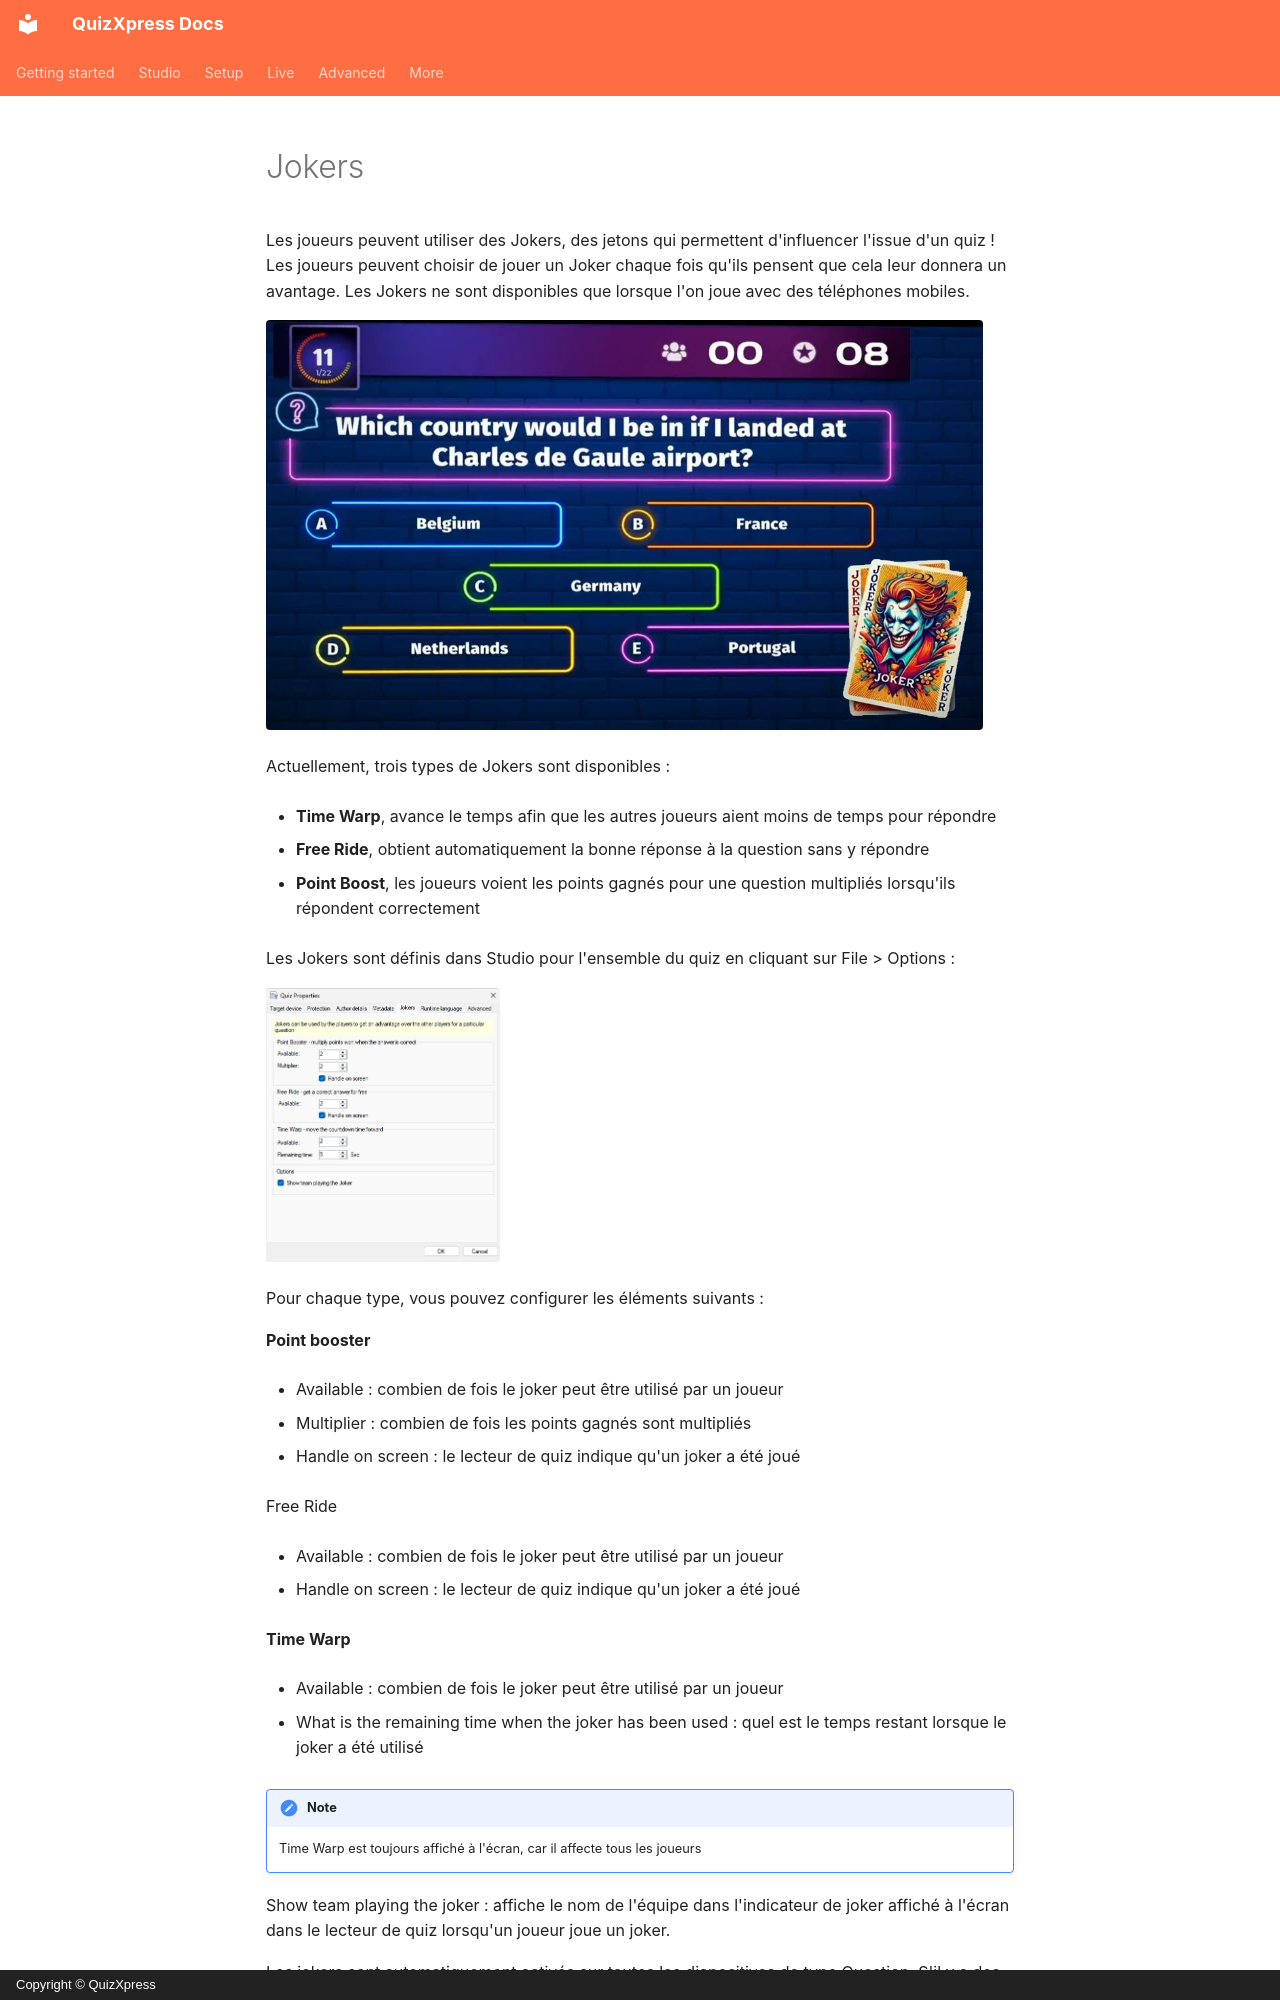

repository: gameshowcrew/quizxpress-docs · page: studio/other-functionality/jokers.fr/index.html · generator: mkdocs · copyright: Copyright © QuizXpress

# Jokers

Les joueurs peuvent utiliser des Jokers, des jetons qui permettent d'influencer l'issue d'un quiz ! Les joueurs peuvent choisir de jouer un Joker chaque fois qu'ils pensent que cela leur donnera un avantage. Les Jokers ne sont disponibles que lorsque l'on joue avec des téléphones mobiles.

![](../../assets/images/image287.webp){ loading=lazy }

Actuellement, trois types de Jokers sont disponibles :

- **Time Warp**, avance le temps afin que les autres joueurs aient moins de temps pour répondre

- **Free Ride**, obtient automatiquement la bonne réponse à la question sans y répondre

- **Point Boost**, les joueurs voient les points gagnés pour une question multipliés lorsqu'ils répondent correctement

Les Jokers sont définis dans Studio pour l'ensemble du quiz en cliquant sur File > Options :

![](../../assets/images/image288.webp){ width="234" loading=lazy }

Pour chaque type, vous pouvez configurer les éléments suivants :

**Point booster**

- Available : combien de fois le joker peut être utilisé par un joueur

- Multiplier : combien de fois les points gagnés sont multipliés

- Handle on screen : le lecteur de quiz indique qu'un joker a été joué

Free Ride

- Available : combien de fois le joker peut être utilisé par un joueur

- Handle on screen : le lecteur de quiz indique qu'un joker a été joué

**Time Warp**

- Available : combien de fois le joker peut être utilisé par un joueur

- What is the remaining time when the joker has been used : quel est le temps restant lorsque le joker a été utilisé

!!! note

    Time Warp est toujours affiché à l'écran, car il affecte tous les joueurs

Show team playing the joker : affiche le nom de l'équipe dans l'indicateur de joker affiché à l'écran dans le lecteur de quiz lorsqu'un joueur joue un joker.
